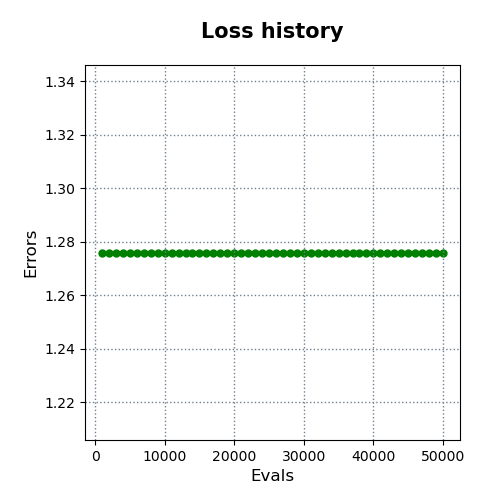

The file beside this chart, header and first rows:
evals, errors
1000, 1.276
2000, 1.276
3000, 1.276
4000, 1.276
5000, 1.276
6000, 1.276
7000, 1.276
8000, 1.276
9000, 1.276
10000, 1.276
11000, 1.276
12000, 1.276
13000, 1.276
14000, 1.276
15000, 1.276
16000, 1.276
17000, 1.276
18000, 1.276
19000, 1.276
20000, 1.276
21000, 1.276
22000, 1.276
23000, 1.276
24000, 1.276
25000, 1.276
26000, 1.276
27000, 1.276
28000, 1.276
29000, 1.276
30000, 1.276
31000, 1.276
32000, 1.276
33000, 1.276
34000, 1.276
35000, 1.276
36000, 1.276
37000, 1.276
38000, 1.276
39000, 1.276
40000, 1.276
41000, 1.276
42000, 1.276
43000, 1.276
44000, 1.276
45000, 1.276
46000, 1.276
47000, 1.276
48000, 1.276
49000, 1.276
50000, 1.276
